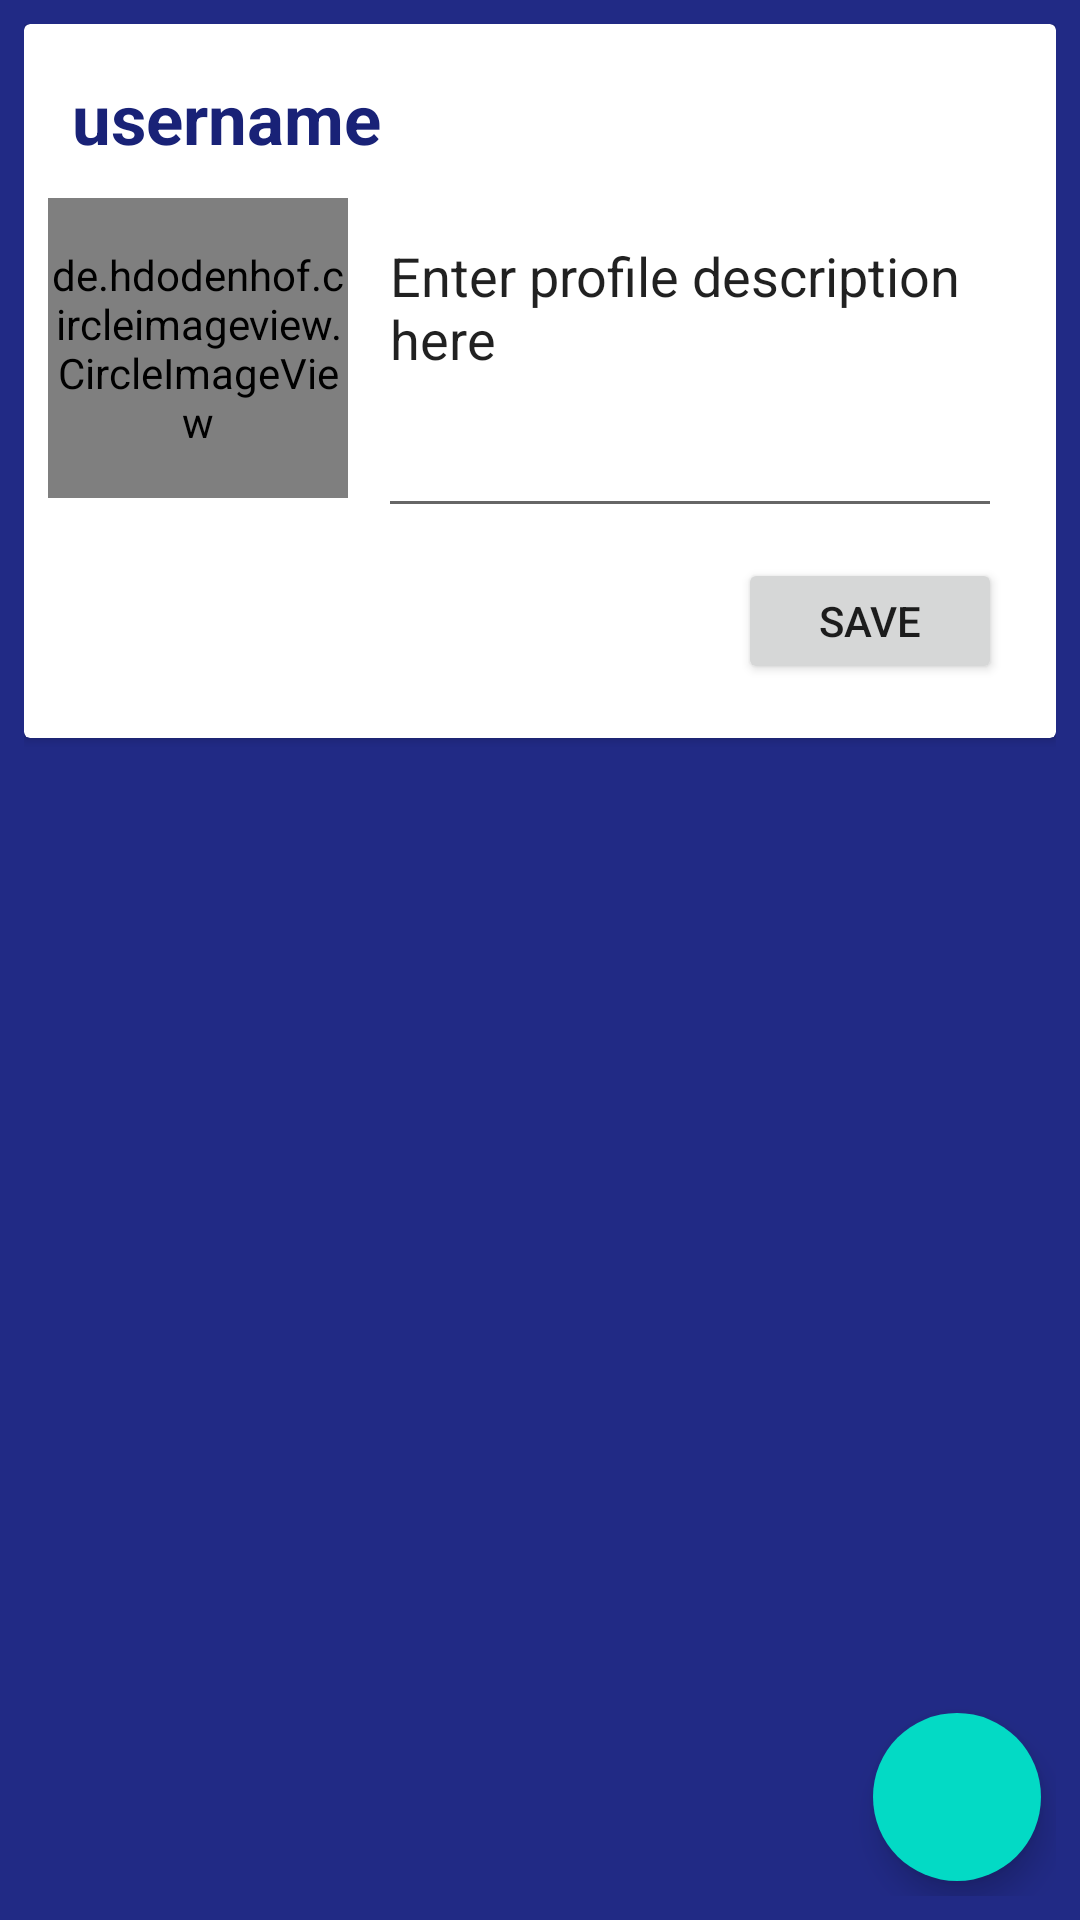

Here is an Android app screen rendered from its layout file. Give the layout XML and the strings, colors and styles it references.
<!-- AndroidManifest.xml: application theme AppTheme -->
<!-- res/layout/fragment_profile.xml -->
<?xml version="1.0" encoding="utf-8"?>
<RelativeLayout xmlns:android="http://schemas.android.com/apk/res/android"
    xmlns:tools="http://schemas.android.com/tools"
    android:layout_width="match_parent"
    android:layout_height="match_parent"
    xmlns:app="http://schemas.android.com/apk/res-auto"
    android:padding="8dp"
    tools:context=".Fragments.ProfileFragment"
    android:background="@color/colorPrimary">

    <androidx.cardview.widget.CardView
        android:id="@+id/card"
        android:layout_width="match_parent"
        android:layout_height="wrap_content">

        <RelativeLayout
            android:layout_width="match_parent"
            android:layout_height="238dp"
            android:padding="8dp">


            <TextView
                android:id="@+id/username"
                android:layout_width="wrap_content"
                android:layout_height="wrap_content"
                android:layout_marginTop="8dp"
                android:layout_marginLeft="8dp"
                android:text="username"
                android:textColor="@color/colorPrimaryDark"
                android:textSize="23sp"
                android:textStyle="bold" />

            <de.hdodenhof.circleimageview.CircleImageView
                android:id="@+id/profile_image"
                android:layout_width="100dp"
                android:layout_height="100dp"
                android:layout_marginTop="50dp"
                android:src="@mipmap/ic_launcher" />

            <EditText
                android:text="Enter profile description here"
                android:id="@+id/profile_description"
                android:layout_margin="10dp"
                android:layout_width="fill_parent"
                android:layout_height="150dp"
                android:layout_toRightOf="@+id/profile_image"
                />

            <Button
                android:id="@+id/savebtn"
                android:layout_width="wrap_content"
                android:layout_height="wrap_content"
                android:layout_below="@+id/profile_description"
                android:text="Save"
                android:layout_alignParentRight="true"
                android:layout_marginRight="10dp"
                android:layout_marginBottom="10dp"/>
          
        </RelativeLayout>

    </androidx.cardview.widget.CardView>

    <androidx.recyclerview.widget.RecyclerView
        android:id="@+id/recycler_view"
        android:layout_width="match_parent"
        android:layout_height="wrap_content"
        android:layout_alignParentBottom="true"
        android:layout_below="@+id/card"
        android:paddingTop="10dp" />

    <com.google.android.material.floatingactionbutton.FloatingActionButton
        android:id="@+id/fab"
        android:layout_width="wrap_content"
        android:layout_height="wrap_content"
        android:layout_alignParentBottom="true"
        android:layout_alignParentRight="true"
        android:src="@drawable/ic_add_black_24dp"
        android:elevation="6dp"
        app:borderWidth="0dp"
        android:layout_margin="5dp"

        />

</RelativeLayout>
<!-- resources referenced by this layout -->
<resources>
  <color name="colorPrimary">#212A85</color>
  <color name="colorPrimaryDark">#192277</color>
</resources>
